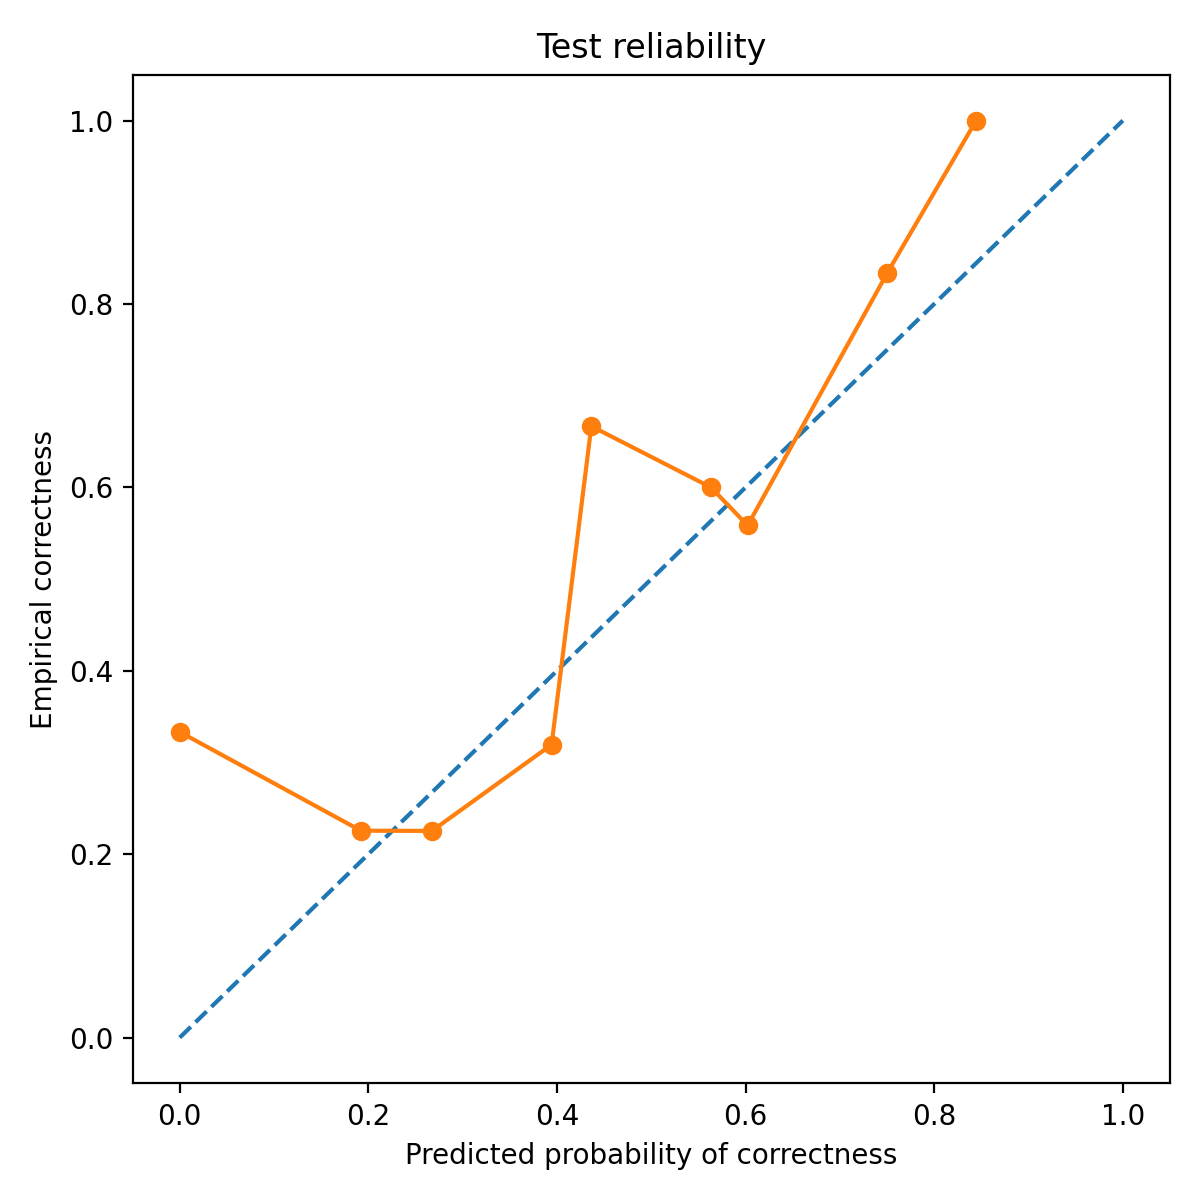

The data file committed next to this chart (first rows):
bin_left, bin_right, count, mean_pred_correct, empirical_correct, empirical_wrong
0.0, 0.1, 3, 0.0, 0.3333, 0.6667
0.1, 0.2, 164, 0.1921, 0.2256, 0.7744
0.2, 0.3, 142, 0.2674, 0.2254, 0.7746
0.3, 0.4, 72, 0.3943, 0.3194, 0.6806
0.4, 0.5, 3, 0.4364, 0.6667, 0.3333
0.5, 0.6, 25, 0.5632, 0.6, 0.4
0.6, 0.7, 77, 0.6021, 0.5584, 0.4416
0.7, 0.8, 12, 0.75, 0.8333, 0.1667
0.8, 0.9, 2, 0.8445, 1.0, 0.0
